Photos from the image-classification dataset "retinal_images" in the GitHub repository prisi8379/Retiscan_Miniproject. Its 4 classes are: mild diabetic retinopathy, moderate diabetic retinopathy, proliferative diabetic retinopathy, severe diabetic retinopathy.

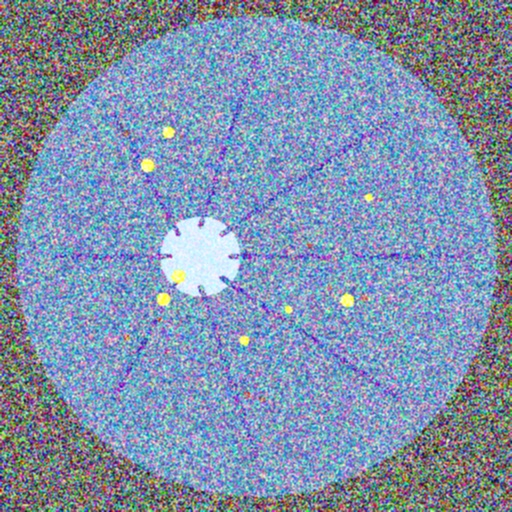
Label: severe diabetic retinopathy

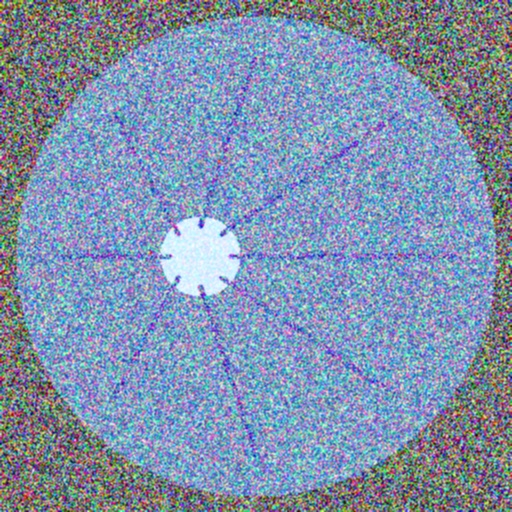
Label: mild diabetic retinopathy

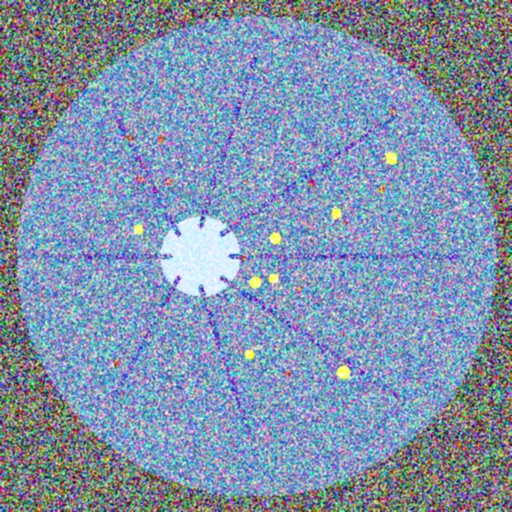
Label: severe diabetic retinopathy

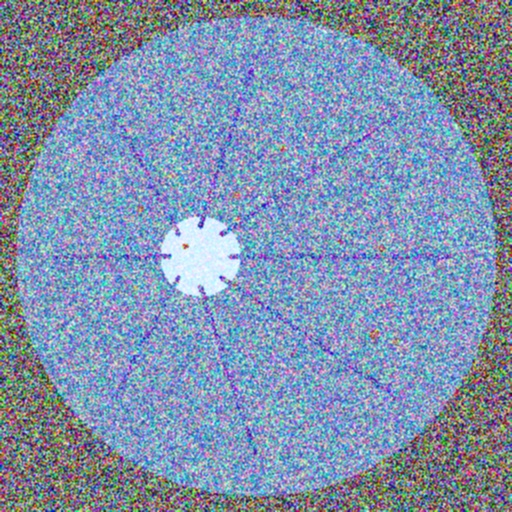
Label: moderate diabetic retinopathy

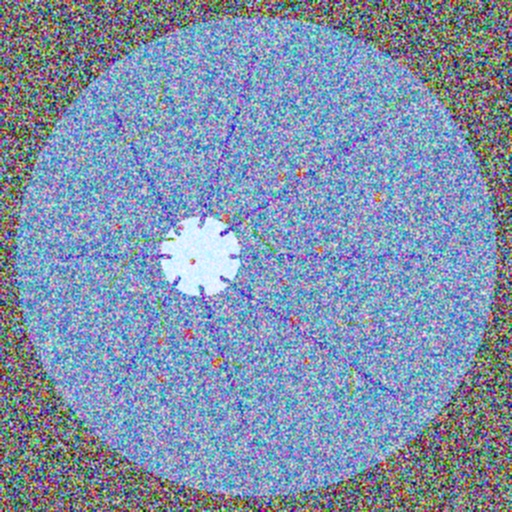
Label: proliferative diabetic retinopathy

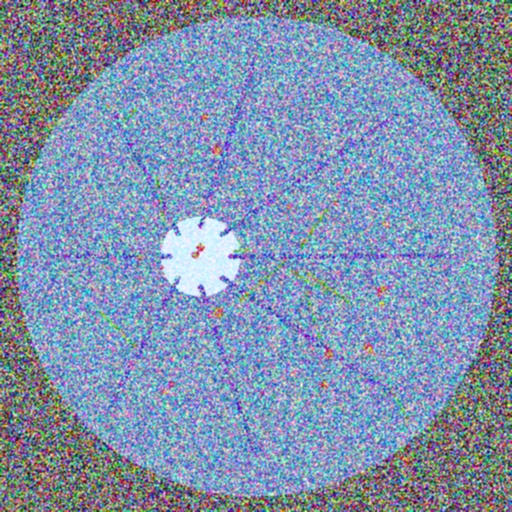
Label: proliferative diabetic retinopathy
